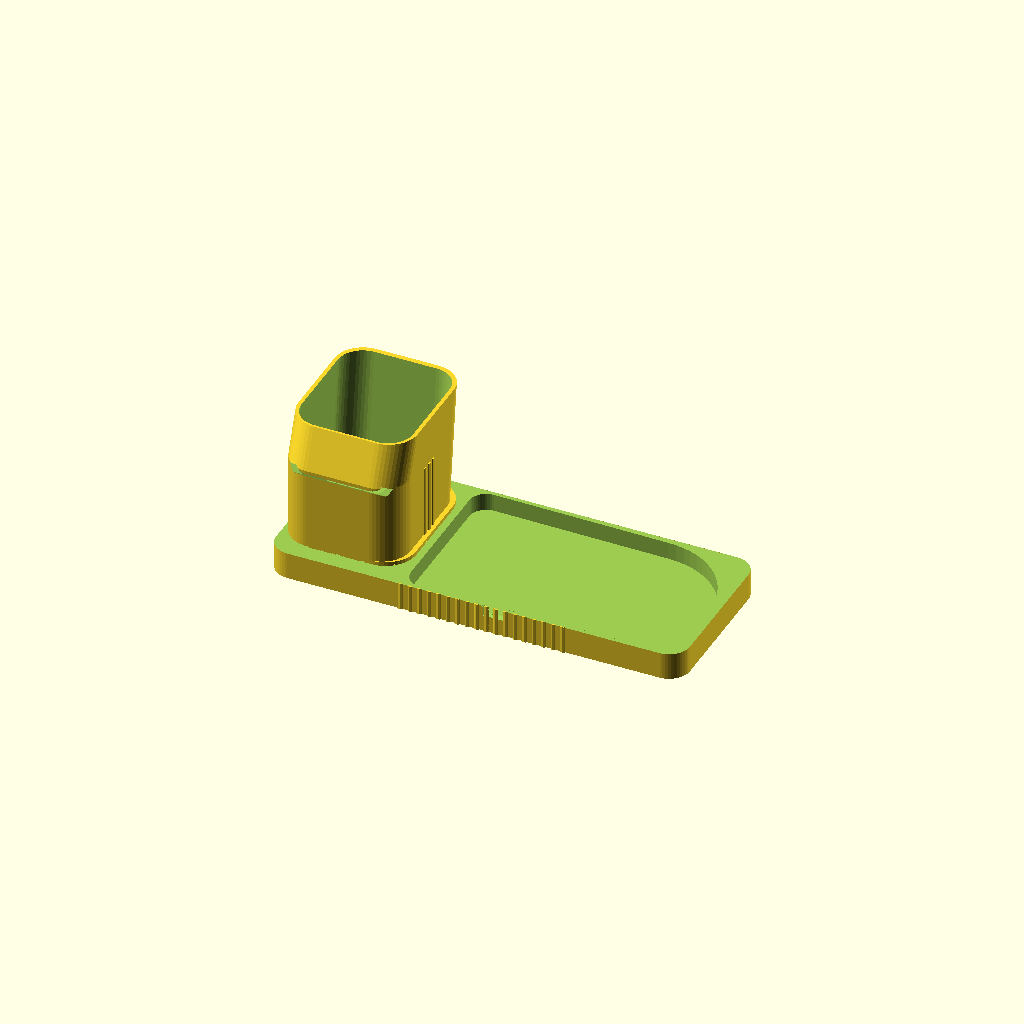
Cell 1: rendered with the file's own defaults.
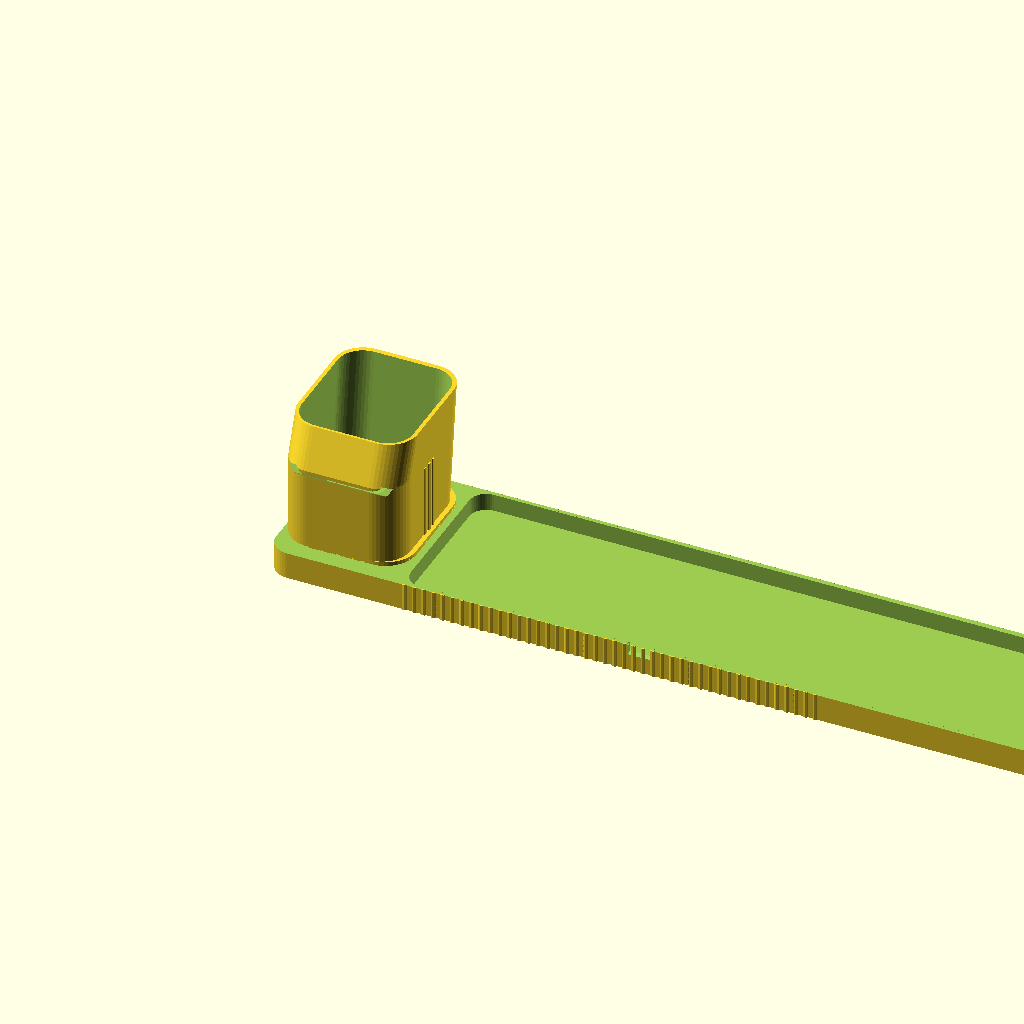
Cell 2: total_length = 520 (everything else at default).
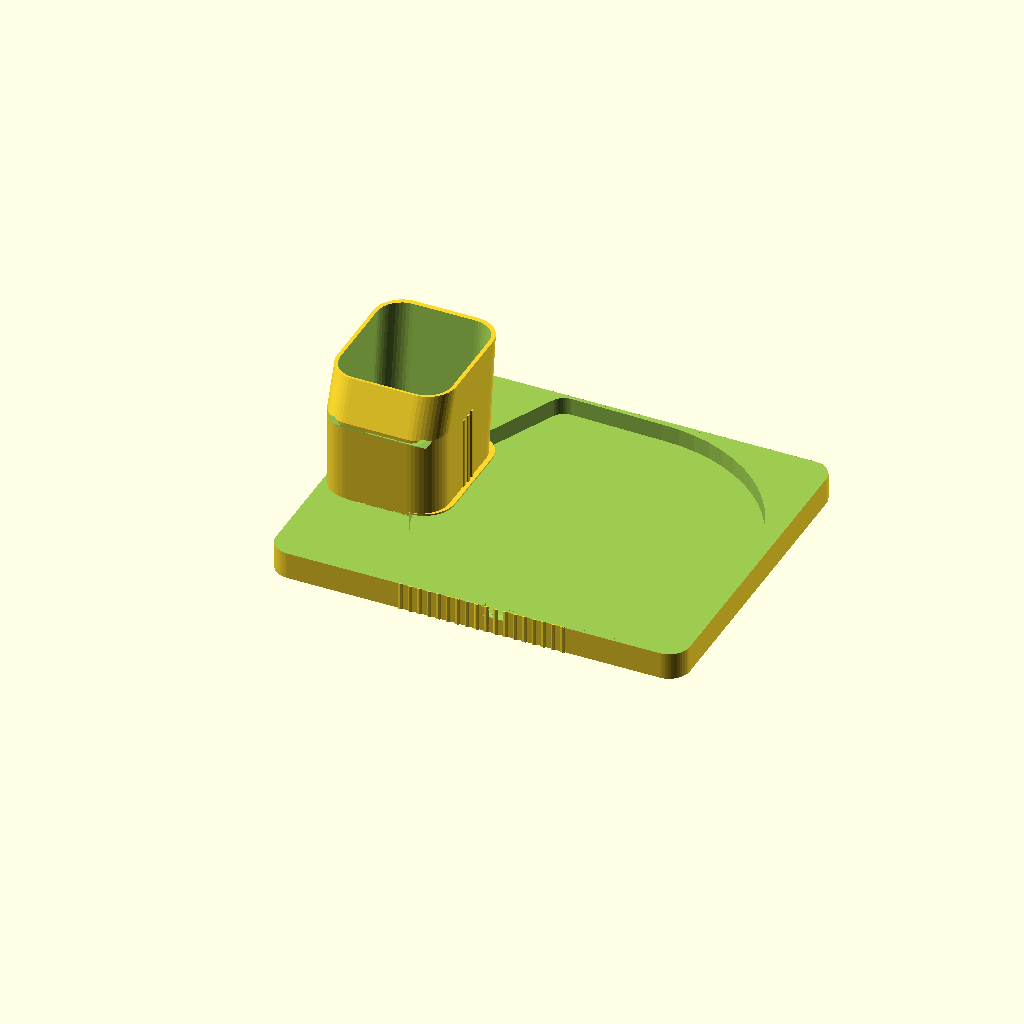
Cell 3: total_width = 210 (everything else at default).
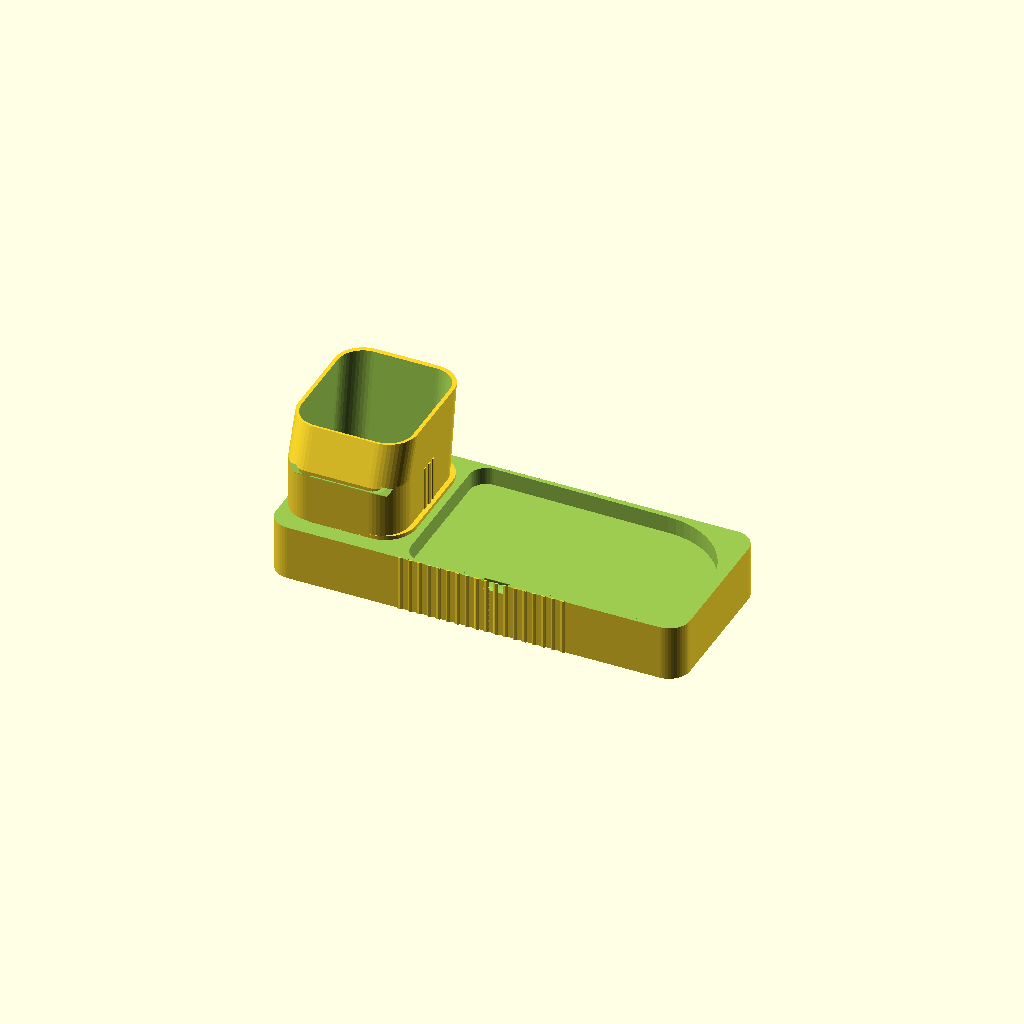
Cell 4: base_h = 36 (everything else at default).
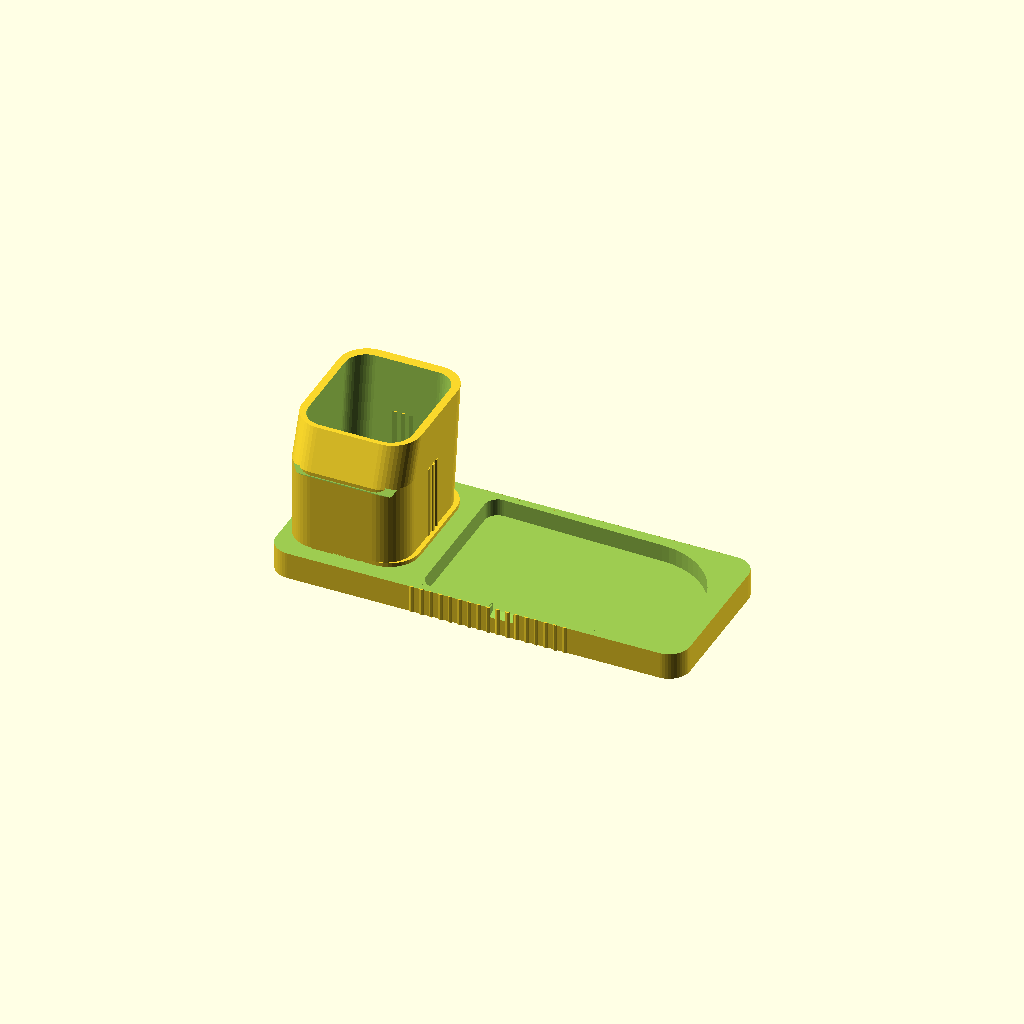
Cell 5 — wall_t set to 4.8, the other parameters unchanged.
All cells are drawn from one camera (rotation 55°, 0°, 25°, orthographic, colour scheme Cornfield), so only the parameter changes between them.
Source of the model, premium_angled_organizer.scad:
// ╔══════════════════════════════════════════════════════════════╗
//  ORGANIZADOR DE MESA PREMIUM — Porta-Controle Inclinado
//  Design escandinavo moderno | FDM sem suportes | Base plana
//
//  COMO PERSONALIZAR:
//  → Altere os valores abaixo antes de renderizar (F6)
//  → total_length / total_width  : tamanho da base
//  → tilt_angle                  : inclinação do porta-controle
//  → cup_front_h / cup_back_h    : alturas frontal e traseira
//  → wall_t                      : espessura das paredes
// ╚══════════════════════════════════════════════════════════════╝

$fn = 64;

// ─────────────────────────────────────────────────────────────
//  PARÂMETROS GERAIS
// ─────────────────────────────────────────────────────────────
total_length = 260;
total_width  = 105;
base_h       = 18;
corner_r     = 13;
wall_t       = 2.4;
chamfer_s    = 1.0;      // chanfro suave das bordas superiores

// ─────────────────────────────────────────────────────────────
//  PORTA-CONTROLE INCLINADO
// ─────────────────────────────────────────────────────────────
tilt_angle   = 13;       // graus de inclinação para trás
cup_ext_l    = 85;       // comprimento externo (direção Y)
cup_ext_w    = 75;       // largura externa (direção X)
cup_front_h  = 70;       // altura da face frontal
cup_back_h   = 95;       // altura da face traseira
cup_corner_r = 18;       // raio dos cantos do copo (cápsula)

// posição do copo na base
cup_cx = cup_ext_w / 2 + wall_t;      // centro X
cup_cy = total_width / 2;              // centro Y (centralizado na largura)

// ─────────────────────────────────────────────────────────────
//  BANDEJA PRINCIPAL
// ─────────────────────────────────────────────────────────────
tray_x0      = cup_ext_w + wall_t * 3; // onde a bandeja começa
tray_len     = total_length - tray_x0 - wall_t;
tray_depth   = 12;                     // profundidade útil
tray_cr      = corner_r;              // raio dos cantos da bandeja

// ─────────────────────────────────────────────────────────────
//  SUPORTE DE CELULAR
// ─────────────────────────────────────────────────────────────
phone_w      = 15;
phone_d      = 8;
phone_angle  = 15;       // inclinação para trás em graus
phone_cx     = tray_x0 + tray_len * 0.35; // posição X (centro)

// ─────────────────────────────────────────────────────────────
//  PORTA-MOEDAS
// ─────────────────────────────────────────────────────────────
coin_d       = 55;
coin_depth   = 4;
coin_cx      = total_length - coin_d / 2 - wall_t - corner_r * 0.6;
coin_cy      = total_width / 2;

// ─────────────────────────────────────────────────────────────
//  TEXTURA CANELADA
// ─────────────────────────────────────────────────────────────
rib_w        = 3.0;      // largura da nervura
rib_gap      = 3.0;      // espaço entre nervuras
rib_depth    = 1.0;      // profundidade do sulco


// ╔══════════════════════════════════════════════════════════════╗
//  MÓDULO: perfil 2D em cápsula (hull de dois círculos)
// ╚══════════════════════════════════════════════════════════════╝
module capsule_profile_2d(len, wid, cr) {
    r = min(cr, wid / 2);
    hull() {
        translate([r,       r])       circle(r = r, $fn = 48);
        translate([len - r, r])       circle(r = r, $fn = 48);
        translate([r,       wid - r]) circle(r = r, $fn = 48);
        translate([len - r, wid - r]) circle(r = r, $fn = 48);
    }
}


// ╔══════════════════════════════════════════════════════════════╗
//  MÓDULO: capsule_base — base completa da peça
// ╚══════════════════════════════════════════════════════════════╝
module capsule_base() {
    difference() {
        // Corpo principal com cantos suavizados
        hull() {
            for (xi = [corner_r, total_length - corner_r])
            for (yi = [corner_r, total_width - corner_r])
                translate([xi, yi, 0])
                cylinder(r = corner_r, h = base_h, $fn = 48);
        }

        // Chanfro perimetral no topo (borda suave 1 mm)
        translate([0, 0, base_h - chamfer_s])
        hull() {
            for (xi = [corner_r, total_length - corner_r])
            for (yi = [corner_r, total_width - corner_r])
                translate([xi, yi, 0])
                cylinder(r1 = corner_r, r2 = corner_r + chamfer_s,
                         h = chamfer_s + 0.1, $fn = 48);
        }
    }

    // Filete decorativo perimetral (linha rebaixada na lateral)
    difference() {
        translate([wall_t, wall_t, base_h * 0.4])
        hull() {
            for (xi = [corner_r - wall_t, total_length - corner_r - wall_t])
            for (yi = [corner_r - wall_t, total_width - corner_r - wall_t])
                translate([xi, yi, 0])
                cylinder(r = corner_r - wall_t, h = 1.2, $fn = 48);
        }
        translate([wall_t * 2, wall_t * 2, base_h * 0.4 - 0.1])
        hull() {
            for (xi = [corner_r - wall_t * 2, total_length - corner_r - wall_t * 2])
            for (yi = [corner_r - wall_t * 2, total_width - corner_r - wall_t * 2])
                translate([xi, yi, 0])
                cylinder(r = corner_r - wall_t * 2, h = 1.4, $fn = 48);
        }
    }
}


// ╔══════════════════════════════════════════════════════════════╗
//  MÓDULO: bandeja cápsula escavada
// ╚══════════════════════════════════════════════════════════════╝
module tray_cavity() {
    ir    = tray_cr - wall_t;
    inner_len = tray_len - wall_t * 2;
    inner_wid = total_width - wall_t * 2;

    translate([tray_x0 + wall_t, wall_t, base_h - tray_depth])
    hull() {
        // canto esquerdo superior/inferior
        for (yi = [ir, inner_wid - ir])
            translate([ir, yi, 0])
            cylinder(r = ir, h = tray_depth + 1, $fn = 48);
        // extremidade direita totalmente arredondada (semicírculo)
        translate([inner_len - inner_wid / 2, inner_wid / 2, 0])
        cylinder(r = inner_wid / 2 - wall_t * 0.5, h = tray_depth + 1, $fn = 60);
    }
}


// ╔══════════════════════════════════════════════════════════════╗
//  MÓDULO: angled_remote_holder — porta-controle inclinado
//
//  Estratégia sem suporte:
//  O compartimento é inclinado usando rotate(), mas só a parte
//  acima da base é visível. A inclinação é para trás (eixo Y),
//  criando altura frontal menor e traseira maior.
//  O interior é escavado pelo topo (sem overhang).
// ╚══════════════════════════════════════════════════════════════╝
module angled_remote_holder() {
    cw  = cup_ext_w;
    cl  = cup_ext_l;
    cr  = cup_corner_r;
    fh  = cup_front_h;
    bh  = cup_back_h;
    cx  = cup_cx;
    cy  = cup_cy;
    ta  = tilt_angle;

    // Altura máxima que o corpo inclinado ocupa na vertical
    max_h = bh + 5;

    // ── Perfil externo do copo (visto de cima: cápsula) ──────
    module cup_shell_2d(offset_val = 0) {
        r = max(1, cr + offset_val);
        lx = cw + offset_val * 2;
        ly = cl + offset_val * 2;
        hull() {
            translate([r,      r])      circle(r = r, $fn = 48);
            translate([lx - r, r])      circle(r = r, $fn = 48);
            translate([r,      ly - r]) circle(r = r, $fn = 48);
            translate([lx - r, ly - r]) circle(r = r, $fn = 48);
        }
    }

    // ── Geometria inclinada principal ─────────────────────────
    // A inclinação é aplicada sobre o eixo Y, com pivô na base frontal
    translate([cx - cw / 2, cy - cl / 2, base_h]) {
        difference() {
            // Corpo externo: extrusão vertical (antes da inclinação)
            // Usamos uma cunha: interpolação de altura frente→trás
            // sem rotate para evitar overhang — geramos ponto a ponto.
            // Técnica: hull de fatias em alturas crescentes.
            hull() {
                // Face inferior (base)
                linear_extrude(height = 0.1)
                    cup_shell_2d(0);
                // Face superior frontal (menor)
                translate([0, 0, fh - base_h])
                linear_extrude(height = 0.1)
                    cup_shell_2d(0);
                // Face superior traseira (maior) — recuada pelo ângulo
                translate([0, cl * sin(ta) * 0.5,  bh - base_h])
                linear_extrude(height = 0.1)
                    cup_shell_2d(0);
            }

            // ── Interior oco ─────────────────────────────────
            // Removido pelo topo; base com fundo mínimo (wall_t)
            translate([wall_t, wall_t, wall_t])
            hull() {
                linear_extrude(height = 0.1)
                    cup_shell_2d(-wall_t);
                translate([0, 0, fh - base_h - wall_t])
                linear_extrude(height = 0.1)
                    cup_shell_2d(-wall_t);
                translate([0, (cl - wall_t * 2) * sin(ta) * 0.5, bh - base_h - wall_t * 0.5])
                linear_extrude(height = 0.1)
                    cup_shell_2d(-wall_t);
            }

            // ── Arredondamento do topo frontal ───────────────
            // Chanfro côncavo para suavizar a borda de entrada
            translate([-0.5, -0.5, fh - base_h - 3])
            rotate([-30, 0, 0])
            cube([cw + 1, 4, 5]);

            // ── Cortar tudo abaixo da base da bandeja ────────
            translate([-1, -1, -(base_h + 1)])
            cube([cw + 2, cl + 2, base_h + 1]);
        }

        // ── Anel decorativo de transição base → copo ─────────
        translate([0, 0, -0.5])
        difference() {
            linear_extrude(height = 2.5)
                cup_shell_2d(1.5);
            translate([0, 0, -0.1])
            linear_extrude(height = 3.1)
                cup_shell_2d(0);
        }
    }
}


// ╔══════════════════════════════════════════════════════════════╗
//  MÓDULO: decorative_ribs — textura canelada vertical
// ╚══════════════════════════════════════════════════════════════╝

// Nervuras ao redor de um perfil retangular (lateral de bandeja)
module decorative_ribs_wall(x0, y0, length, height, front_or_back) {
    pitch = rib_w + rib_gap;
    n     = floor(length / pitch);
    extra = (length - n * pitch) / 2;

    translate([x0 + extra, y0, 0])
    for (i = [0 : n - 1]) {
        translate([i * pitch + rib_w / 2, 0, 0])
        scale([rib_w / 2, rib_depth, 1])
        cylinder(r = 1, h = height, $fn = 8);
    }
}

// Nervuras ao redor do copo (radiais)
module decorative_ribs_cup() {
    cx  = cup_cx;
    cy  = cup_cy;
    r   = max(cup_ext_w, cup_ext_l) / 2 + 0.5;
    h0  = base_h + 2;
    h1  = cup_front_h - 4;

    pitch = rib_w + rib_gap;
    circ  = 2 * PI * r;
    n     = floor(circ / pitch);
    step  = 360 / n;

    translate([cx, cy, h0])
    for (i = [0 : n - 1]) {
        rotate([0, 0, i * step])
        translate([cup_ext_w / 2 + 0.2, 0, 0])
        scale([rib_depth, rib_w / 2, 1])
        cylinder(r = 1, h = h1 - h0, $fn = 8);
    }
}


// ╔══════════════════════════════════════════════════════════════╗
//  MÓDULO: phone_stand — slot inclinado para celular
// ╚══════════════════════════════════════════════════════════════╝
module phone_stand() {
    px = phone_cx - phone_w / 2;
    py = -0.1;
    pz = base_h - phone_d;

    // Bloco principal cortado com inclinação
    translate([px, py, 0])
    rotate([phone_angle, 0, 0])
    translate([0, 0, pz])
    cube([phone_w, phone_d + wall_t + 1, base_h + phone_d]);

    // Alargamento da boca de entrada
    translate([px - 0.8, py, base_h - 1.5])
    cube([phone_w + 1.6, wall_t + 0.1, 2]);
}


// ╔══════════════════════════════════════════════════════════════╗
//  MÓDULO: coin_tray — rebaixo circular para moedas/alianças
// ╚══════════════════════════════════════════════════════════════╝
module coin_tray() {
    translate([coin_cx, coin_cy, base_h - coin_depth + 0.01])
    cylinder(d = coin_d, h = coin_depth + 0.5, $fn = 64);

    // Borda interna suave (filete de 1 mm na borda do rebaixo)
    translate([coin_cx, coin_cy, base_h - coin_depth + 0.01])
    difference() {
        cylinder(d = coin_d + 2, h = 1.5, $fn = 64);
        translate([0, 0, -0.1])
        cylinder(d = coin_d - 2, h = 2, $fn = 64);
    }
}


// ╔══════════════════════════════════════════════════════════════╗
//  MÓDULO: main — produto final montado
// ╚══════════════════════════════════════════════════════════════╝
module main() {
    difference() {
        union() {
            capsule_base();
            angled_remote_holder();
        }

        // Escavar bandeja
        tray_cavity();

        // Cortar slot do celular
        phone_stand();

        // Rebaixo das moedas
        coin_tray();

        // Furo antivácuo no fundo do copo (facilita remover objetos)
        translate([cup_cx, cup_cy, -0.1])
        cylinder(d = (cup_ext_w - wall_t * 2) * 0.45, h = wall_t + 0.2, $fn = 40);
    }

    // ── Textura canelada na lateral da bandeja ─────────────
    difference() {
        union() {
            // Lateral frontal da bandeja
            decorative_ribs_wall(tray_x0, 0,
                                 tray_len * 0.62, base_h - 0.5, true);
            // Lateral traseira da bandeja
            decorative_ribs_wall(tray_x0, total_width - rib_depth,
                                 tray_len * 0.62, base_h - 0.5, false);
        }
        // Recortar o que ultrapassar a face da parede
        translate([tray_x0 - 1, -0.1, -0.1])
        cube([tray_len + 2, wall_t + 0.05, base_h + 1]);
        translate([tray_x0 - 1, total_width - wall_t + 0.05, -0.1])
        cube([tray_len + 2, wall_t + 1, base_h + 1]);
    }

    // ── Textura canelada no copo ───────────────────────────
    difference() {
        decorative_ribs_cup();
        // Não penetrar o interior do copo
        translate([cup_cx - cup_ext_w / 2 + wall_t,
                   cup_cy - cup_ext_l / 2 + wall_t, base_h - 0.1])
        hull() {
            for (xi = [cup_corner_r - wall_t, cup_ext_w - cup_corner_r - wall_t])
            for (yi = [cup_corner_r - wall_t, cup_ext_l - cup_corner_r - wall_t])
                translate([xi, yi, 0])
                cylinder(r = cup_corner_r - wall_t, h = cup_front_h, $fn = 48);
        }
        // Não ultrapassar o topo do copo
        translate([-1, -1, cup_front_h - 1])
        cube([total_length + 2, total_width + 2, 4]);
    }
}


// ╔══════════════════════════════════════════════════════════════╗
//  CHAMADA PRINCIPAL — pressione F6 para renderizar
// ╚══════════════════════════════════════════════════════════════╝
main();
Customizer parameters (derived from the source; name, type, default, range or options):
total_length: number, default 260
total_width: number, default 105
base_h: number, default 18
corner_r: number, default 13
wall_t: number, default 2.4
chamfer_s: number, default 1
tilt_angle: number, default 13
cup_ext_l: number, default 85
cup_ext_w: number, default 75
cup_front_h: number, default 70
cup_back_h: number, default 95
cup_corner_r: number, default 18
tray_depth: number, default 12
phone_w: number, default 15
phone_d: number, default 8
phone_angle: number, default 15
coin_d: number, default 55
coin_depth: number, default 4
rib_w: number, default 3
rib_gap: number, default 3
rib_depth: number, default 1
